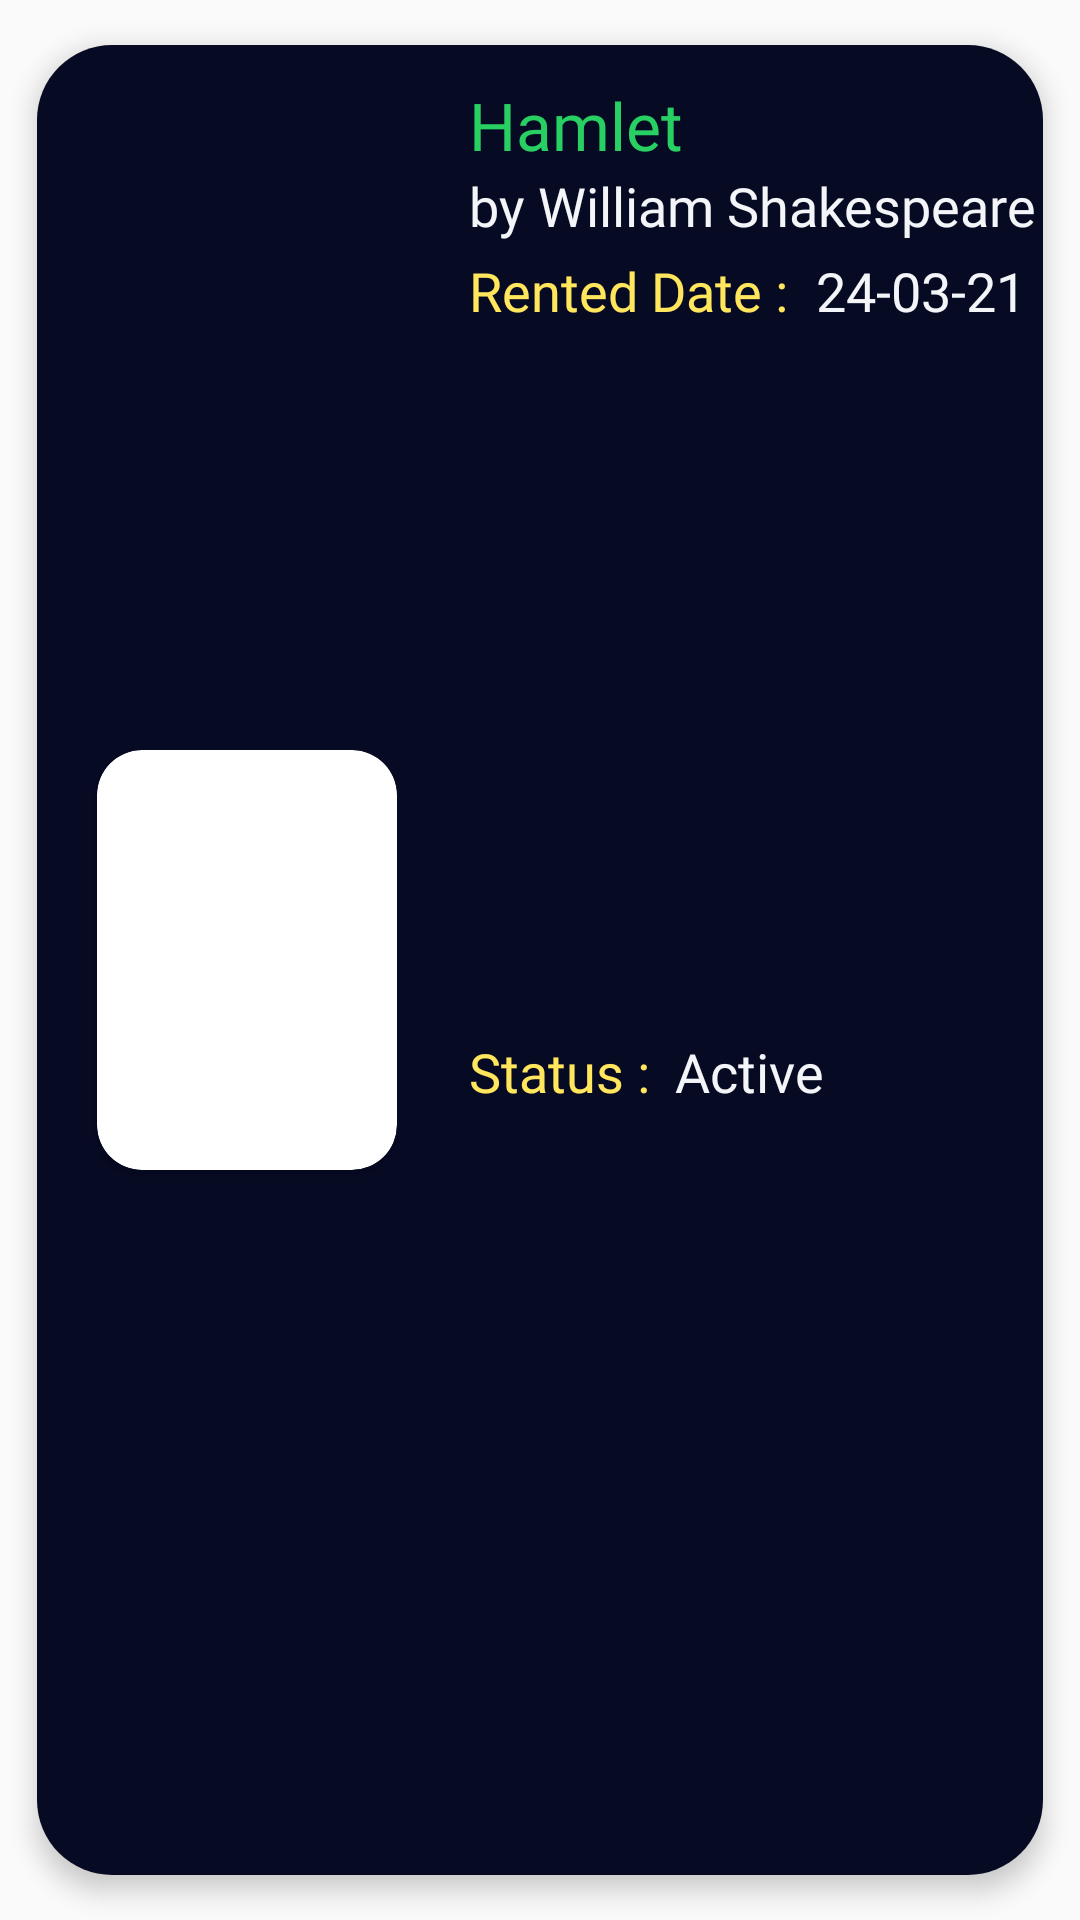

Android layout source for this screen:
<!-- AndroidManifest.xml: application theme Theme.MADPracticals -->
<!-- res/layout/your_books_cv.xml -->
<?xml version="1.0" encoding="utf-8"?>
<androidx.cardview.widget.CardView xmlns:android="http://schemas.android.com/apk/res/android"
    xmlns:tools="http://schemas.android.com/tools"
    android:layout_width="match_parent"
    android:layout_height="wrap_content"
    xmlns:app="http://schemas.android.com/apk/res-auto"
    app:cardElevation="5dp"
    app:cardCornerRadius="25dp"
    android:background="#05091E"
    app:cardUseCompatPadding="true"
    android:elevation="15dp"
    android:padding="5dp">

    <androidx.constraintlayout.widget.ConstraintLayout
        android:layout_width="match_parent"
        android:layout_height="match_parent"
        android:background="#060A23">

        <TextView
            android:id="@+id/book_name"
            android:layout_width="wrap_content"
            android:layout_height="wrap_content"
            android:layout_marginStart="24dp"
            android:layout_marginLeft="24dp"
            android:layout_marginTop="12dp"
            android:fontFamily="@font/cairo_bold"
            android:text="Hamlet"
            android:textColor="@color/tree_green"
            android:textSize="22dp"
            android:visibility="visible"
            app:layout_constraintStart_toEndOf="@+id/cart_img"
            app:layout_constraintTop_toTopOf="parent" />

        <TextView
            android:id="@+id/cart_old_price"
            android:layout_width="wrap_content"
            android:layout_height="wrap_content"
            android:layout_marginLeft="18dp"
            android:layout_marginTop="4dp"
            android:fontFamily="@font/cairo_regular"
            android:text="170₹"
            android:textSize="13dp"
            android:visibility="gone"
            app:layout_constraintStart_toStartOf="parent"
            app:layout_constraintTop_toBottomOf="@+id/book_name" />


        <TextView
            android:id="@+id/author_name"
            android:layout_width="wrap_content"
            android:layout_height="wrap_content"
            android:layout_marginStart="24dp"
            android:layout_marginLeft="24dp"
            android:fontFamily="@font/cairo_bold"
            android:text="by William Shakespeare"
            android:textColor="@color/blue_black"
            android:textSize="18dp"
            app:layout_constraintStart_toEndOf="@+id/cart_img"
            app:layout_constraintTop_toBottomOf="@+id/book_name"
            tools:ignore="MissingConstraints" />

        <TextView
            android:id="@+id/cart_item_quantity"
            android:layout_width="wrap_content"
            android:layout_height="wrap_content"
            android:layout_marginStart="24dp"
            android:layout_marginLeft="24dp"
            android:layout_marginTop="4dp"
            android:fontFamily="@font/cairo_bold"
            android:text="Rented Date : "
            android:textColor="@color/lyellow"
            android:textSize="18dp"
            app:layout_constraintStart_toEndOf="@+id/cart_img"
            app:layout_constraintTop_toBottomOf="@+id/author_name"
            tools:ignore="MissingConstraints" />

        <TextView
            android:id="@+id/reg_date"
            android:layout_width="wrap_content"
            android:layout_height="wrap_content"
            android:layout_marginStart="5dp"
            android:layout_marginLeft="5dp"
            android:text="24-03-21"
            android:fontFamily="@font/cairo_semibold"
            android:textColor="@color/blue_black"
            android:textSize="18dp"
            app:layout_constraintBottom_toBottomOf="@+id/cart_item_quantity"
            app:layout_constraintStart_toEndOf="@+id/cart_item_quantity"
            app:layout_constraintTop_toTopOf="@+id/cart_item_quantity" />

        <EditText
            android:id="@+id/quantity_no_et"
            android:layout_width="wrap_content"
            android:layout_height="wrap_content"
            android:layout_marginStart="5dp"
            android:layout_marginLeft="5dp"
            android:text="1"
            android:inputType="number"
            android:maxLength="2"
            android:visibility="gone"
            android:fontFamily="@font/cairo_semibold"
            android:textColor="@color/blue_black"
            android:textSize="18dp"
            app:layout_constraintBottom_toBottomOf="@+id/cart_item_quantity"
            app:layout_constraintStart_toEndOf="@+id/cart_item_quantity"
            app:layout_constraintTop_toTopOf="@+id/cart_item_quantity" />

        <TextView
            android:id="@+id/cart_item_total"
            android:layout_width="wrap_content"
            android:layout_height="wrap_content"
            android:layout_marginStart="24dp"
            android:layout_marginLeft="24dp"
            android:fontFamily="@font/cairo_bold"
            android:layout_marginBottom="20dp"
            android:text="Status : "
            android:textColor="@color/lyellow"
            android:textSize="18dp"
            app:layout_constraintBottom_toBottomOf="parent"
            app:layout_constraintStart_toEndOf="@+id/cart_img"
            app:layout_constraintTop_toBottomOf="@+id/cart_item_quantity"
            tools:ignore="MissingConstraints" />


        <TextView
            android:id="@+id/book_status"
            android:layout_width="wrap_content"
            android:layout_height="wrap_content"
            android:layout_marginStart="4dp"
            android:layout_marginLeft="4dp"
            android:fontFamily="@font/cairo_semibold"
            android:text="Active"
            android:textColor="@color/blue_black"
            android:textSize="18dp"
            app:layout_constraintBottom_toBottomOf="@+id/cart_item_total"
            app:layout_constraintStart_toEndOf="@+id/cart_item_total"
            app:layout_constraintTop_toTopOf="@+id/cart_item_total"
            app:layout_constraintVertical_bias="0.0" />

        <androidx.cardview.widget.CardView
            android:id="@+id/cart_img"
            android:layout_width="100dp"
            android:layout_height="140dp"
            android:elevation="15dp"
            app:cardCornerRadius="15dp"
            android:layout_marginLeft="20dp"
            app:layout_constraintBottom_toBottomOf="parent"
            app:layout_constraintStart_toStartOf="parent"
            app:layout_constraintTop_toTopOf="parent">

            <ImageView
                android:id="@+id/your_books_cover"
                android:layout_width="100dp"
                android:layout_height="140dp"
                android:scaleType="fitXY"
                android:visibility="visible"
                app:layout_constraintBottom_toBottomOf="parent"
                app:layout_constraintStart_toStartOf="parent"
                app:layout_constraintTop_toTopOf="parent"
                app:layout_constraintVertical_bias="0.533"
                app:srcCompat="@drawable/cover_hamlet" />


        </androidx.cardview.widget.CardView>




    </androidx.constraintlayout.widget.ConstraintLayout>


</androidx.cardview.widget.CardView>
<!-- resources referenced by this layout -->
<resources>
  <color name="blue_black">#F3F5F9</color>
  <color name="lyellow">#FFE65D</color>
  <color name="tree_green">#28D063</color>
  <style name="Theme.MADPracticals" parent="Theme.Design.Light.NoActionBar">
          
          <item name="colorPrimary">@color/purple_500</item>
          <item name="colorPrimaryVariant">@color/purple_700</item>
          <item name="colorOnPrimary">@color/white</item>
          
          <item name="colorSecondary">@color/teal_200</item>
          <item name="colorSecondaryVariant">@color/teal_700</item>
          <item name="colorOnSecondary">@color/black</item>
          
          <item name="android:statusBarColor" tools:targetApi="l">?attr/colorPrimaryVariant</item>
          
  
      </style>
  <color name="purple_500">#FF6200EE</color>
  <color name="purple_700">#000C5A</color>
  <color name="white">#FFFFFFFF</color>
  <color name="teal_200">#FF03DAC5</color>
  <color name="teal_700">#28D063</color>
  <color name="black">#FF000000</color>
</resources>
